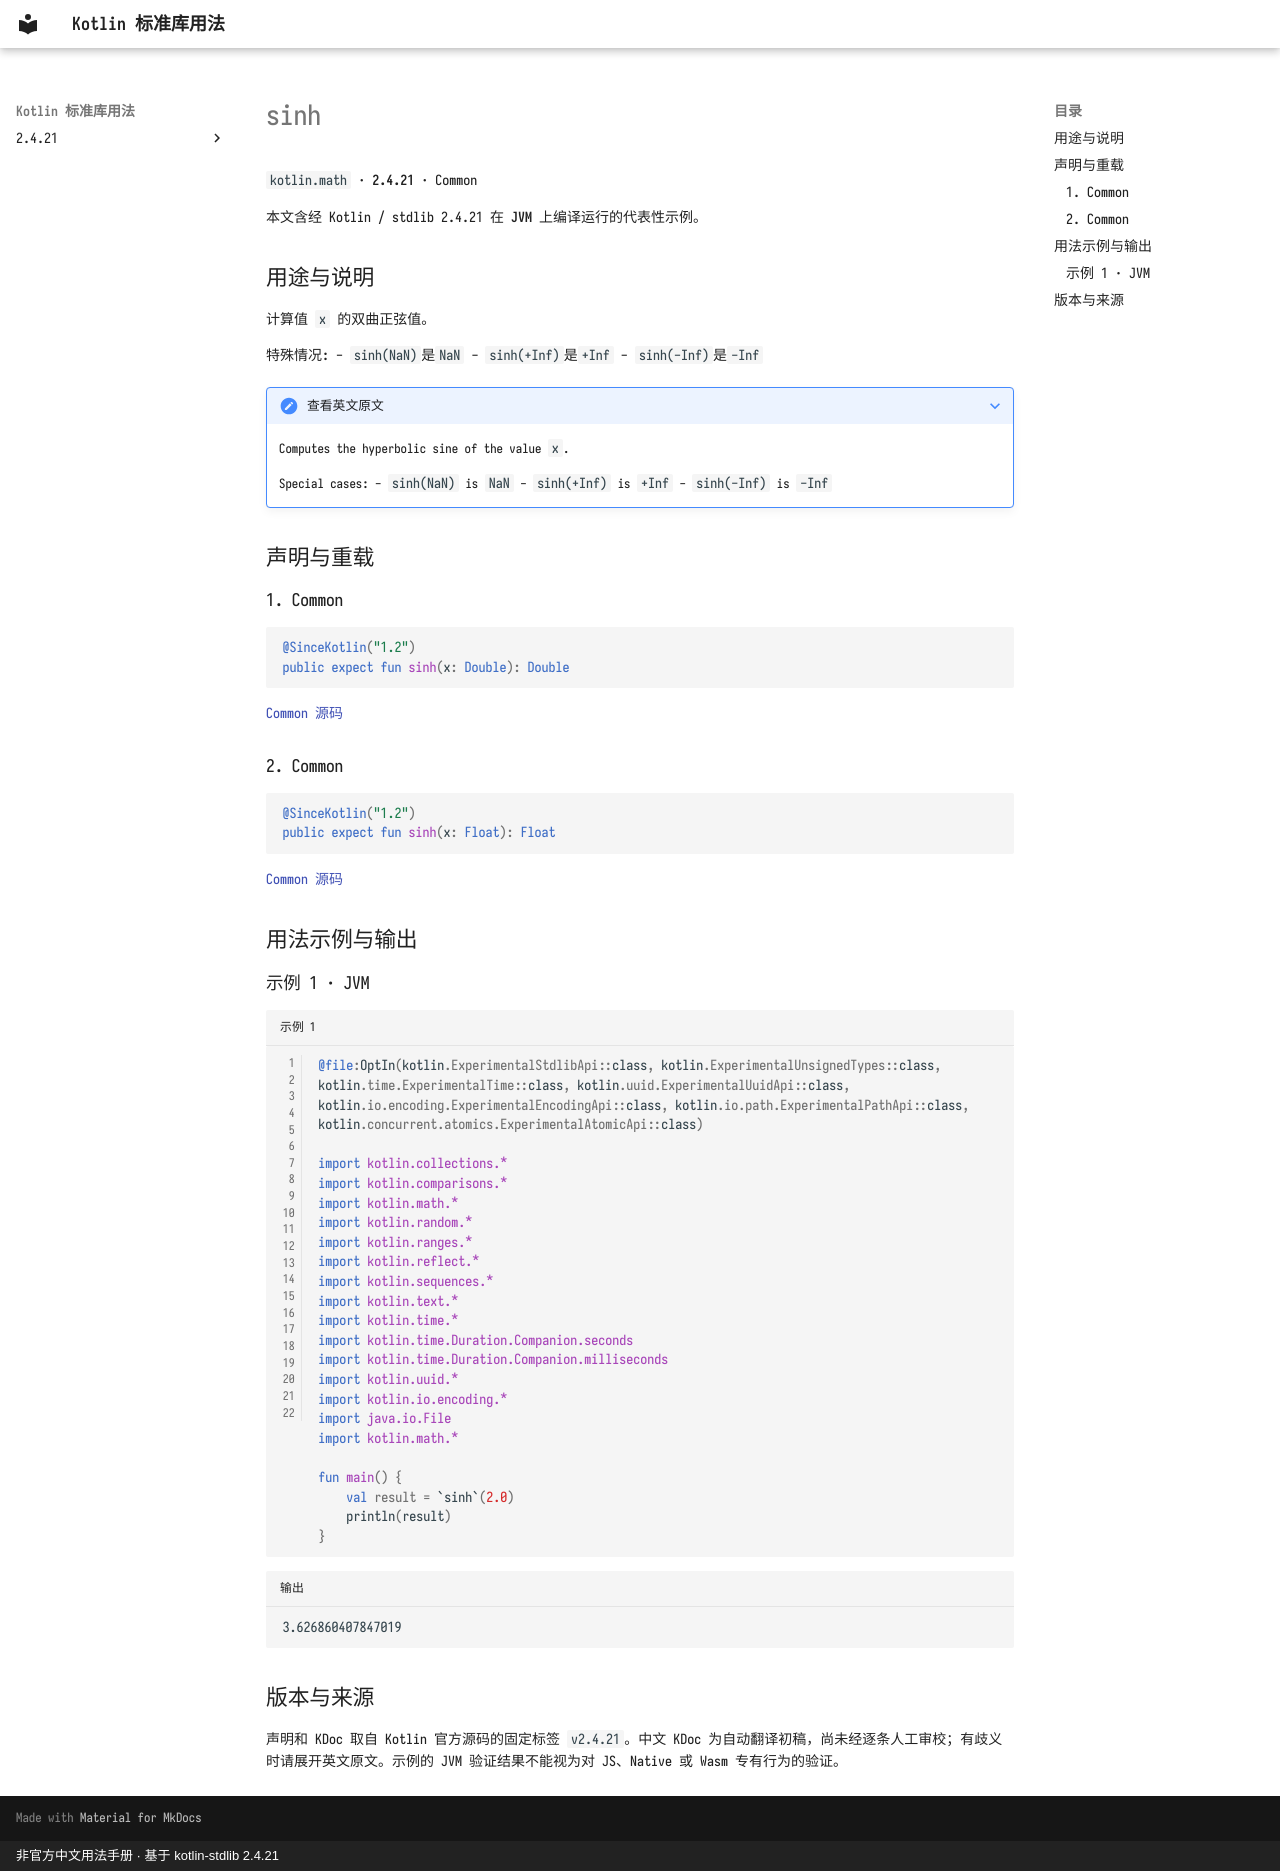

repository: oooooooko/kotlin-stdlib-docs · page: zh/api/kotlin.math/sinh--933a4218/index.html · generator: mkdocs · copyright: 非官方中文用法手册 · 基于 kotlin-stdlib 2.4.21

# sinh

`kotlin.math` · **2.4.21** · Common

本文含经 Kotlin / stdlib 2.4.21 在 **JVM** 上编译运行的代表性示例。

## 用途与说明

计算值 `x` 的双曲正弦值。

特殊情况:
  - `sinh(NaN)`是`NaN`
  - `sinh(+Inf)`是`+Inf`
  - `sinh(-Inf)`是`-Inf`

??? note "查看英文原文"

    Computes the hyperbolic sine of the value `x`.
    
    Special cases:
      - `sinh(NaN)` is `NaN`
      - `sinh(+Inf)` is `+Inf`
      - `sinh(-Inf)` is `-Inf`

## 声明与重载

### 1. Common

```kotlin
@SinceKotlin("1.2")
public expect fun sinh(x: Double): Double
```

[Common 源码](https://github.com/JetBrains/kotlin/blob/v2.4.21/libraries/stdlib/common/src/kotlin/MathH.kt#L121)

### 2. Common

```kotlin
@SinceKotlin("1.2")
public expect fun sinh(x: Float): Float
```

[Common 源码](https://github.com/JetBrains/kotlin/blob/v2.4.21/libraries/stdlib/common/src/kotlin/MathH.kt#L709)

## 用法示例与输出

### 示例 1 · JVM

```kotlin title="示例 1" linenums="1"
@file:OptIn(kotlin.ExperimentalStdlibApi::class, kotlin.ExperimentalUnsignedTypes::class, kotlin.time.ExperimentalTime::class, kotlin.uuid.ExperimentalUuidApi::class, kotlin.io.encoding.ExperimentalEncodingApi::class, kotlin.io.path.ExperimentalPathApi::class, kotlin.concurrent.atomics.ExperimentalAtomicApi::class)

import kotlin.collections.*
import kotlin.comparisons.*
import kotlin.math.*
import kotlin.random.*
import kotlin.ranges.*
import kotlin.reflect.*
import kotlin.sequences.*
import kotlin.text.*
import kotlin.time.*
import kotlin.time.Duration.Companion.seconds
import kotlin.time.Duration.Companion.milliseconds
import kotlin.uuid.*
import kotlin.io.encoding.*
import java.io.File
import kotlin.math.*

fun main() {
    val result = `sinh`(2.0)
    println(result)
}
```

```text title="输出"
3.626860407847019
```

## 版本与来源

声明和 KDoc 取自 Kotlin 官方源码的固定标签 `v2.4.21`。中文 KDoc 为自动翻译初稿，尚未经逐条人工审校；有歧义时请展开英文原文。示例的 JVM 验证结果不能视为对 JS、Native 或 Wasm 专有行为的验证。
